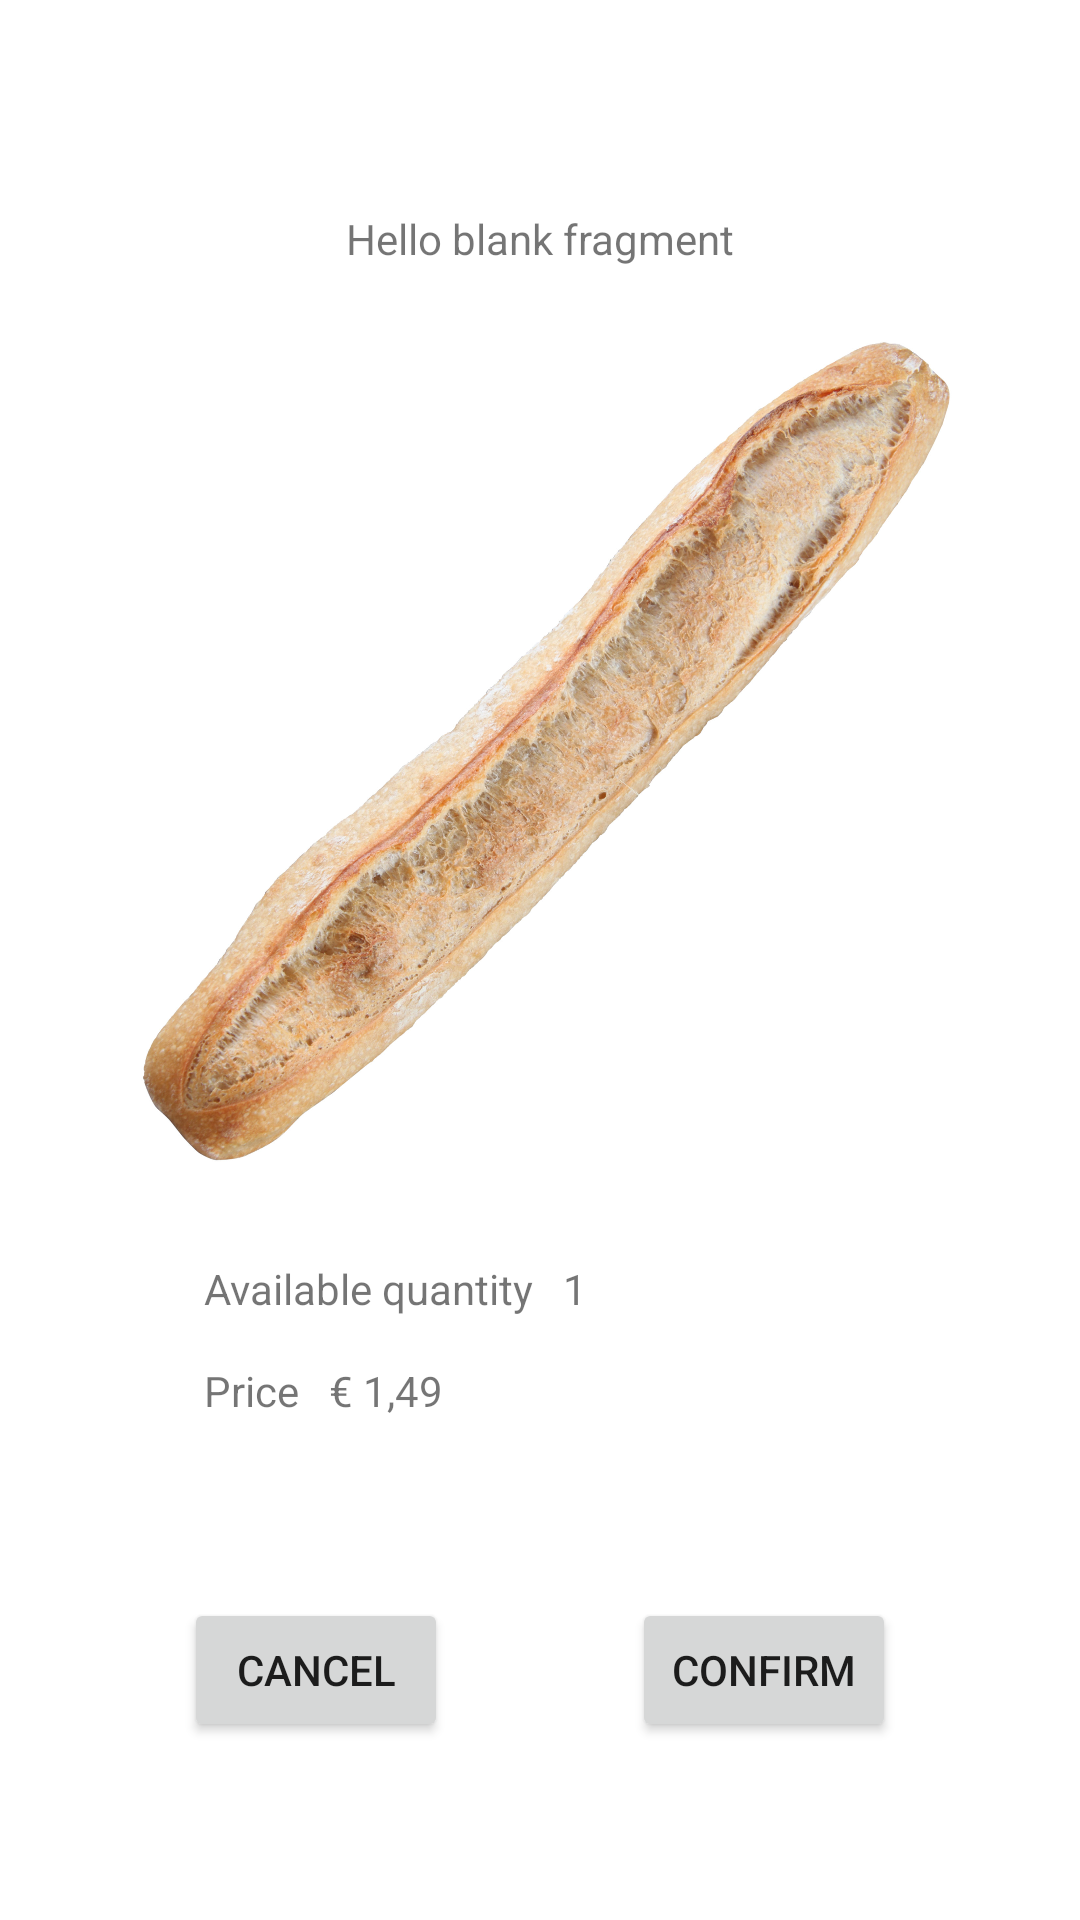

The Android layout XML behind this screen, and the referenced resources:
<!-- AndroidManifest.xml: application theme Theme.Breadr -->
<!-- res/layout/fragment_buy.xml -->
<?xml version="1.0" encoding="utf-8"?>
<androidx.constraintlayout.widget.ConstraintLayout xmlns:android="http://schemas.android.com/apk/res/android"
    xmlns:tools="http://schemas.android.com/tools"
    android:layout_width="match_parent"
    android:layout_height="match_parent"
    xmlns:app="http://schemas.android.com/apk/res-auto"
    tools:context=".fragments.BuyFragment">

    <TextView
        android:id="@+id/tv_item_name"
        android:layout_width="wrap_content"
        android:layout_height="40dp"
        android:layout_marginTop="70sp"
        app:layout_constraintTop_toTopOf="parent"
        app:layout_constraintStart_toStartOf="parent"
        app:layout_constraintEnd_toEndOf="parent"
        android:text="@string/hello_blank_fragment" />
    <ImageView
        android:id="@+id/iv_item_picture"
        android:layout_width="wrap_content"
        android:layout_height="wrap_content"
        android:maxHeight="280dp"
        android:adjustViewBounds="true"
        app:layout_constraintTop_toBottomOf="@+id/tv_item_name"
        app:layout_constraintStart_toStartOf="parent"
        app:layout_constraintEnd_toEndOf="parent"
        android:text="@string/hello_blank_fragment"
        android:src="@drawable/baguette"/>

    
    <TextView
        android:id="@+id/tv_label_quantity"
        android:layout_width="wrap_content"
        android:layout_height="wrap_content"
        android:layout_marginTop="30sp"
        android:layout_marginLeft="50sp"
        app:layout_constraintTop_toBottomOf="@id/iv_item_picture"
        app:layout_constraintStart_toStartOf="parent"
        app:layout_constraintEnd_toEndOf="@+id/tv_item_quantity"
        android:text="Available quantity" />
    <TextView
        android:id="@+id/tv_item_quantity"
        android:layout_width="wrap_content"
        android:layout_height="wrap_content"
        android:layout_marginTop="30sp"
        android:layout_marginLeft="10sp"
        app:layout_constraintTop_toBottomOf="@id/iv_item_picture"
        app:layout_constraintStart_toEndOf="@id/tv_label_quantity"
        android:text="1" />

    
    <TextView
        android:id="@+id/tv_label_price"
        android:layout_width="wrap_content"
        android:layout_height="wrap_content"
        android:layout_marginTop="15sp"
        android:layout_marginLeft="20sp"
        app:layout_constraintTop_toBottomOf="@id/tv_label_quantity"
        app:layout_constraintEnd_toEndOf="@+id/tv_item_price"
        app:layout_constraintStart_toStartOf="parent"
        android:text="Price"/>
    <TextView
        android:id="@+id/tv_item_price"
        android:layout_width="wrap_content"
        android:layout_height="wrap_content"
        android:layout_marginTop="15sp"
        android:layout_marginLeft="10sp"
        app:layout_constraintTop_toBottomOf="@id/tv_item_quantity"
        app:layout_constraintStart_toEndOf="@id/tv_label_price"
        android:text="€ 1,49" />

    
    <Button
        android:id="@+id/btn_buy_cancel"
        android:layout_width="wrap_content"
        android:layout_height="wrap_content"
        app:layout_constraintTop_toBottomOf="@id/tv_label_price"
        app:layout_constraintEnd_toStartOf="@+id/btn_buy_confirm"
        app:layout_constraintStart_toStartOf="parent"
        app:layout_constraintBottom_toBottomOf="parent"
        android:text="Cancel"/>
    <Button
        android:id="@+id/btn_buy_confirm"
        android:layout_width="wrap_content"
        android:layout_height="wrap_content"
        app:layout_constraintTop_toBottomOf="@id/tv_item_price"
        app:layout_constraintEnd_toEndOf="parent"
        app:layout_constraintStart_toEndOf="@id/btn_buy_cancel"
        app:layout_constraintBottom_toBottomOf="parent"
        android:text="Confirm" />

</androidx.constraintlayout.widget.ConstraintLayout>
<!-- resources referenced by this layout -->
<resources>
  <!-- drawable baguette: jpeg bitmap (drawable-v24, 516429 bytes) -->
  <string name="hello_blank_fragment">Hello blank fragment</string>
  <style name="Theme.Breadr" parent="Theme.MaterialComponents.DayNight.DarkActionBar">
          
          <item name="colorPrimary">@color/purple_500</item>
          <item name="colorPrimaryVariant">@color/purple_700</item>
          <item name="colorOnPrimary">@color/white</item>
          
          <item name="colorSecondary">@color/teal_200</item>
          <item name="colorSecondaryVariant">@color/teal_700</item>
          <item name="colorOnSecondary">@color/black</item>
          
          <item name="android:statusBarColor" tools:targetApi="l">?attr/colorPrimaryVariant</item>
  
          
          <item name="windowActionBar">false</item>
          <item name="windowNoTitle">true</item>
          <item name="android:windowFullscreen">true</item>
      </style>
  <!-- not gathered from this repository: default colours our renderer supplied (Android Studio template values) -->
  <color name="purple_500">#FF6200EE</color>
  <color name="purple_700">#FF3700B3</color>
  <color name="teal_200">#FF03DAC5</color>
  <color name="teal_700">#FF018786</color>
  <color name="black">#FF000000</color>
  <color name="white">#FFFFFFFF</color>
</resources>
